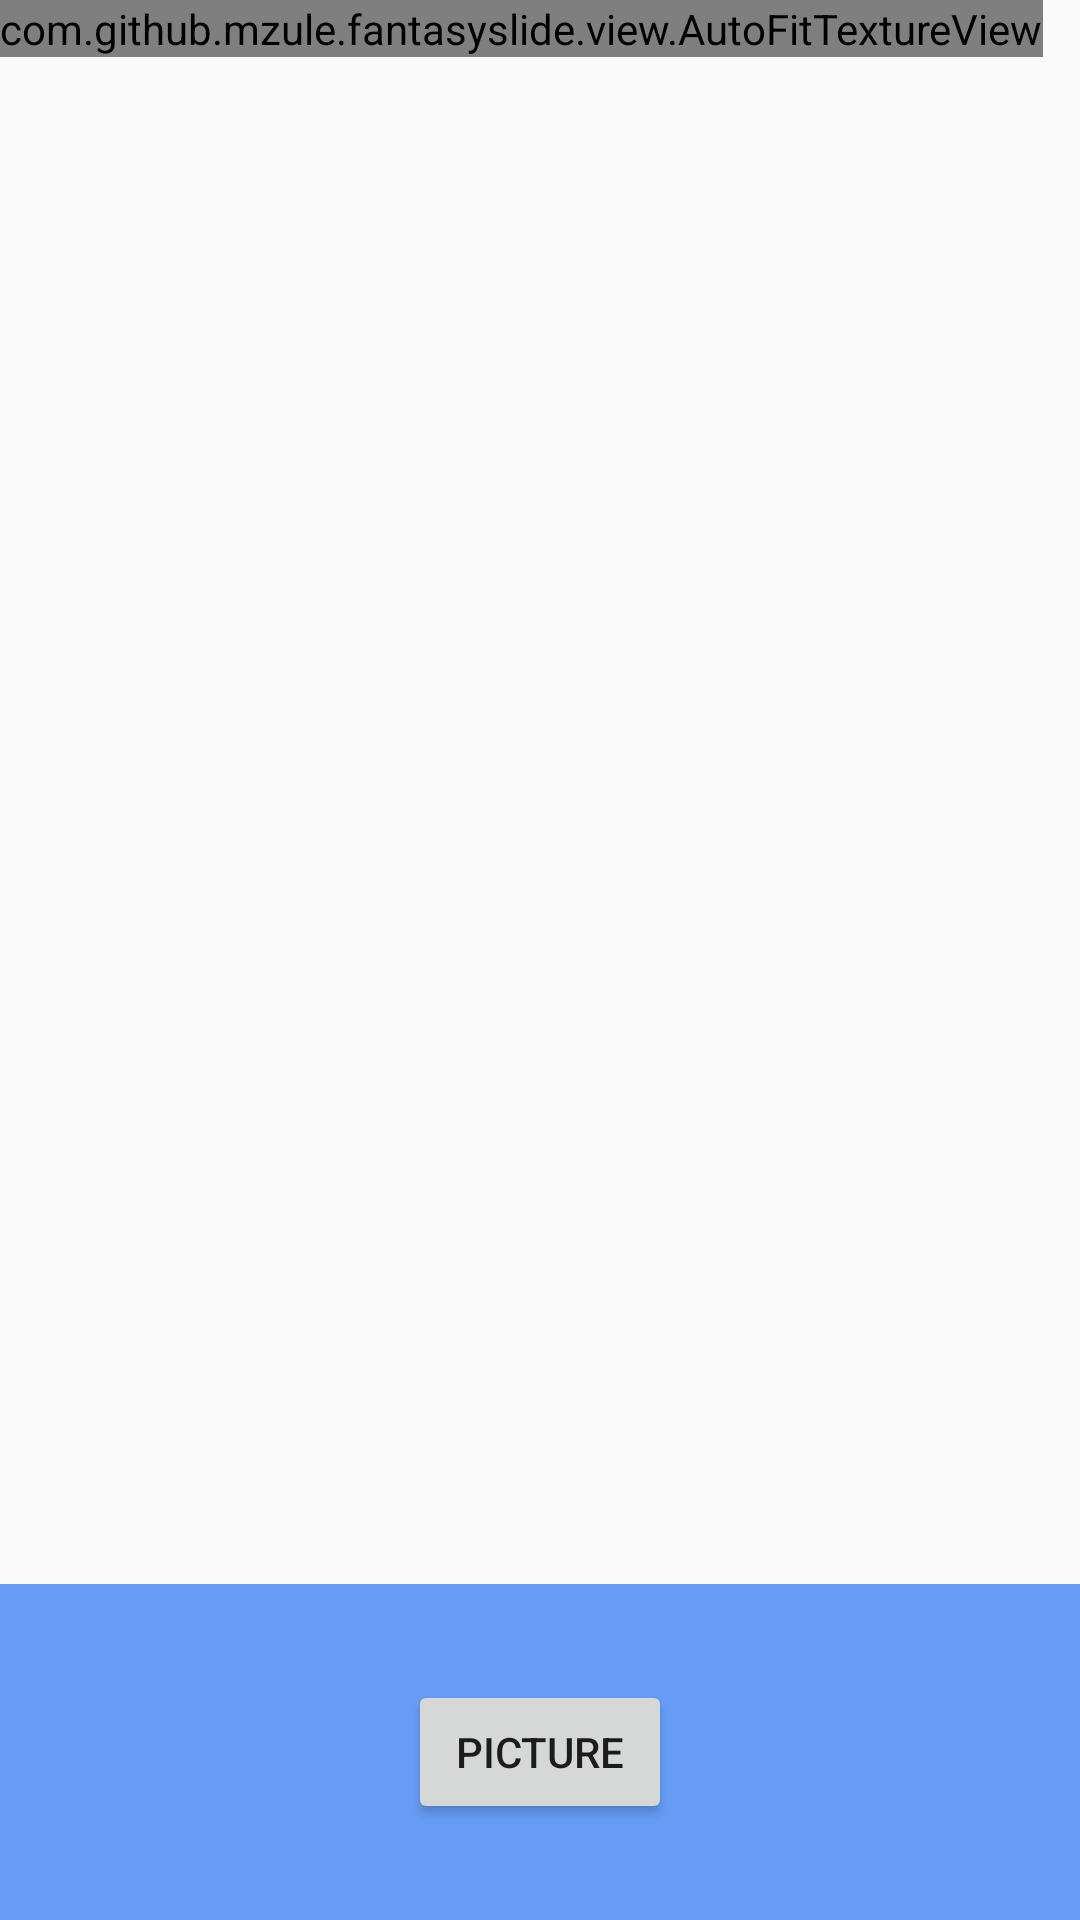

Reconstruct the res/layout file that produces this screen, plus the resources it refers to.
<!-- AndroidManifest.xml: application theme AppTheme -->
<!-- res/layout/fragment_camera2_basic.xml -->
<?xml version="1.0" encoding="utf-8"?>
<RelativeLayout xmlns:android="http://schemas.android.com/apk/res/android"
    android:layout_width="match_parent"
    android:layout_height="match_parent">

    <com.github.mzule.fantasyslide.view.AutoFitTextureView
        android:id="@+id/texture"
        android:layout_width="wrap_content"
        android:layout_height="wrap_content"
        android:layout_alignParentStart="true"
        android:layout_alignParentTop="true" />

    <FrameLayout
        android:id="@+id/control"
        android:layout_width="match_parent"
        android:layout_height="112dp"
        android:layout_alignParentBottom="true"
        android:layout_alignParentStart="true"
        android:background="@color/control_background">

        <Button
            android:id="@+id/picture"
            android:layout_width="wrap_content"
            android:layout_height="wrap_content"
            android:layout_gravity="center"
            android:text="@string/picture" />

        <ImageButton
            android:id="@+id/info"
            android:contentDescription="@string/description_info"
            style="@android:style/Widget.Material.Light.Button.Borderless"
            android:layout_width="wrap_content"
            android:layout_height="wrap_content"
            android:layout_gravity="center_vertical|right"
            android:padding="20dp"
            android:src="@drawable/ic_action_info" />

    </FrameLayout>

</RelativeLayout>
<!-- resources referenced by this layout -->
<resources>
  <color name="control_background">#cc4285f4</color>
  <string name="description_info">Info</string>
  <string name="picture">Picture</string>
  <style name="AppTheme" parent="Theme.AppCompat.Light.DarkActionBar">
          
          <item name="colorPrimary">@color/colorPrimary</item>
          <item name="colorPrimaryDark">@color/colorPrimaryDark</item>
          <item name="colorAccent">@color/colorAccent</item>
      </style>
  <color name="colorPrimary">#324968</color>
  <color name="colorPrimaryDark">#324968</color>
  <color name="colorAccent">#FF4081</color>
</resources>
